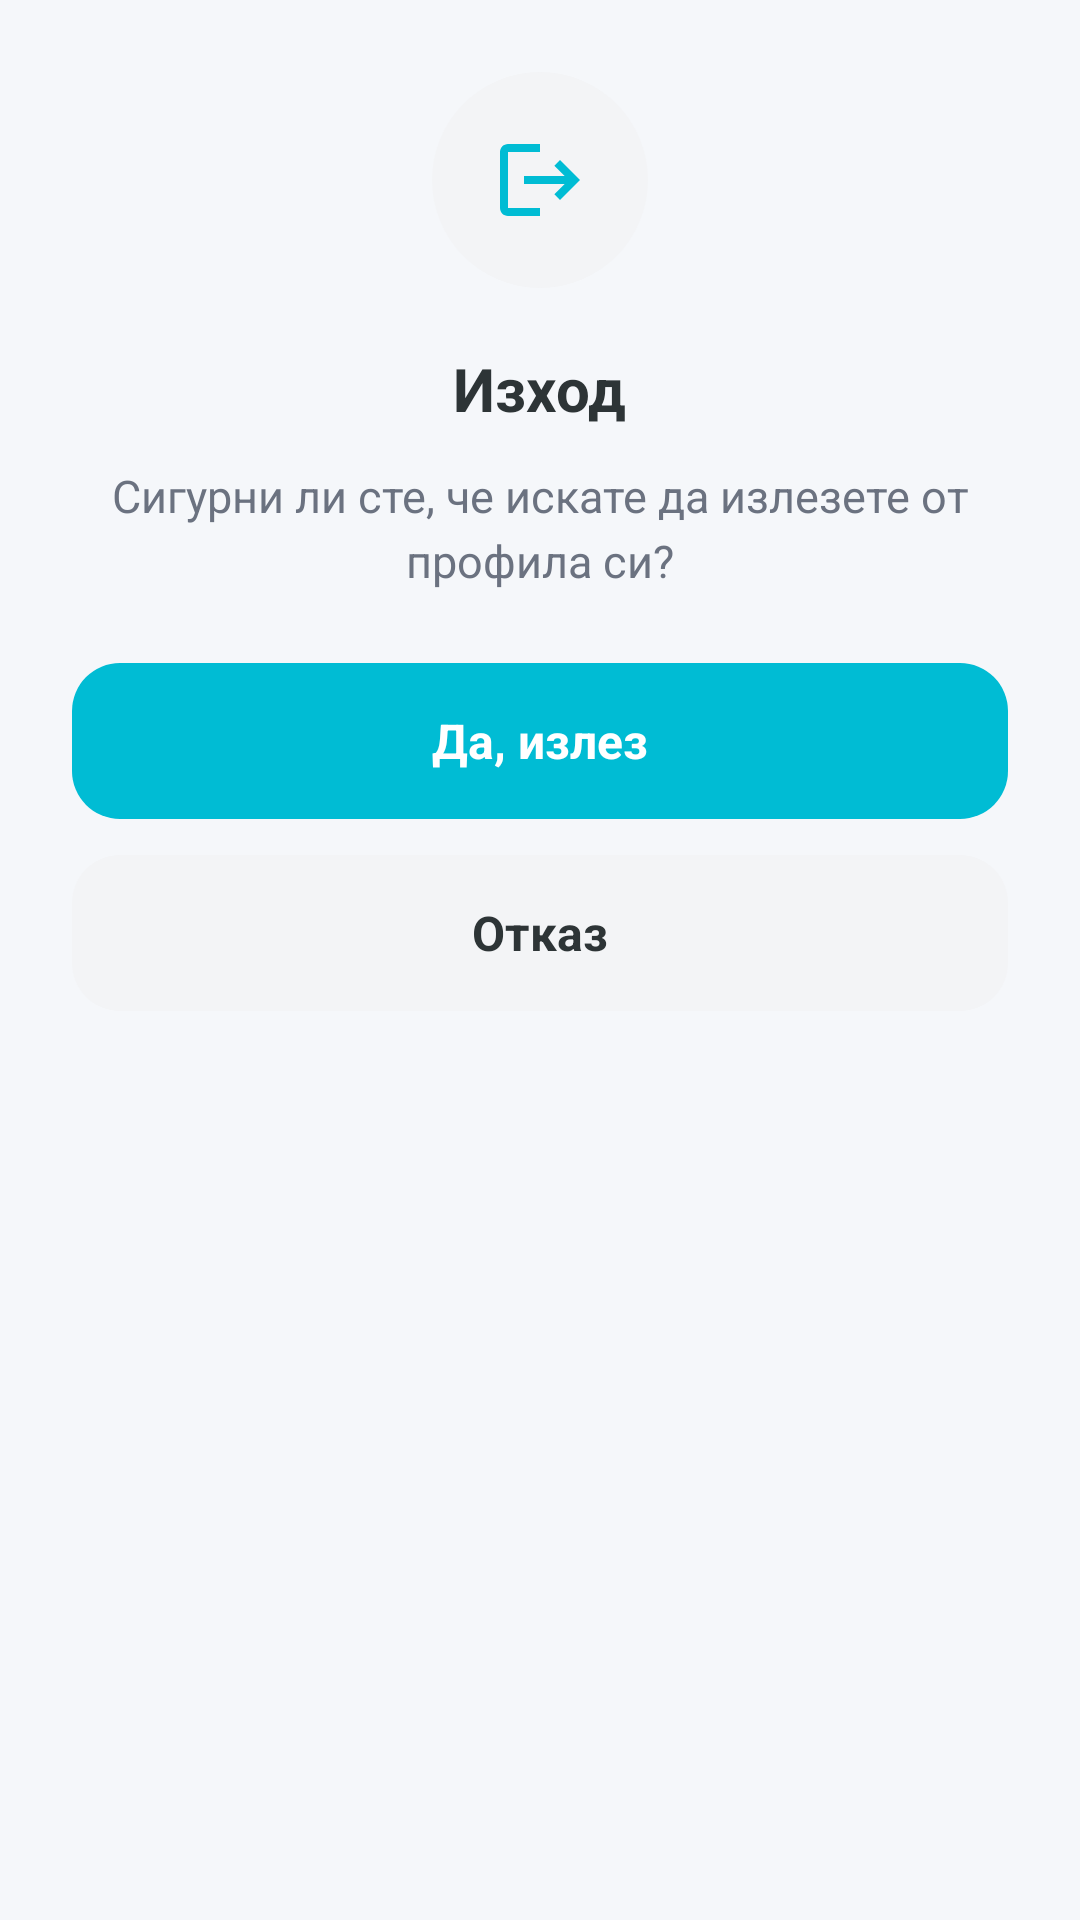

This screen was rendered from an Android layout file. Write that file and the resources it references.
<!-- AndroidManifest.xml: application theme Theme.TravellBuddy -->
<!-- res/layout/dialog_logout.xml -->
<?xml version="1.0" encoding="utf-8"?>
<LinearLayout xmlns:android="http://schemas.android.com/apk/res/android"
    xmlns:app="http://schemas.android.com/apk/res-auto"
    android:layout_width="match_parent"
    android:layout_height="wrap_content"
    android:orientation="vertical"
    android:gravity="center_horizontal"
    android:padding="24dp"
    android:background="@drawable/bg_dialog_rounded">

    
    <FrameLayout
        android:layout_width="72dp"
        android:layout_height="72dp"
        android:background="@drawable/bg_dialog_icon_circle">

        <ImageView
            android:layout_width="32dp"
            android:layout_height="32dp"
            android:layout_gravity="center"
            android:src="@drawable/ic_logout"
            app:tint="@color/primary"
            android:contentDescription="@null" />
    </FrameLayout>

    
    <TextView
        android:layout_width="wrap_content"
        android:layout_height="wrap_content"
        android:layout_marginTop="20dp"
        android:text="@string/dialog_logout_title"
        android:textColor="@color/text_primary"
        android:textSize="20sp"
        android:textStyle="bold" />

    
    <TextView
        android:layout_width="wrap_content"
        android:layout_height="wrap_content"
        android:layout_marginTop="12dp"
        android:gravity="center"
        android:text="@string/dialog_logout_message"
        android:textColor="@color/text_secondary"
        android:textSize="15sp"
        android:lineSpacingExtra="4dp" />

    
    <LinearLayout
        android:id="@+id/btnConfirmLogout"
        android:layout_width="match_parent"
        android:layout_height="52dp"
        android:layout_marginTop="24dp"
        android:background="@drawable/bg_save_button"
        android:gravity="center"
        android:orientation="horizontal"
        android:clickable="true"
        android:focusable="true">

        <TextView
            android:layout_width="wrap_content"
            android:layout_height="wrap_content"
            android:text="@string/dialog_logout_confirm"
            android:textColor="@color/white"
            android:textSize="16sp"
            android:textStyle="bold" />
    </LinearLayout>

    
    <LinearLayout
        android:id="@+id/btnCancelLogout"
        android:layout_width="match_parent"
        android:layout_height="52dp"
        android:layout_marginTop="12dp"
        android:background="@drawable/bg_dialog_cancel_button"
        android:gravity="center"
        android:orientation="horizontal"
        android:clickable="true"
        android:focusable="true">

        <TextView
            android:layout_width="wrap_content"
            android:layout_height="wrap_content"
            android:text="@string/dialog_cancel"
            android:textColor="@color/text_primary"
            android:textSize="16sp"
            android:textStyle="bold" />
    </LinearLayout>

</LinearLayout>
<!-- resources referenced by this layout -->
<resources>
  <color name="primary">#00BCD4</color>
  <color name="text_primary">#2D3436</color>
  <color name="text_secondary">#6B7280</color>
  <color name="white">#FFFFFFFF</color>
  <!-- drawable bg_dialog_cancel_button (drawable) -->
  <?xml version="1.0" encoding="utf-8"?>
  <shape xmlns:android="http://schemas.android.com/apk/res/android"
      android:shape="rectangle">
      <solid android:color="#F3F4F6" />
      <corners android:radius="16dp" />
  </shape>
  <!-- drawable bg_dialog_icon_circle (drawable) -->
  <?xml version="1.0" encoding="utf-8"?>
  <shape xmlns:android="http://schemas.android.com/apk/res/android"
      android:shape="oval">
      <solid android:color="#F3F4F6" />
      <size
          android:width="72dp"
          android:height="72dp" />
  </shape>
  <!-- drawable bg_save_button (drawable) -->
  <?xml version="1.0" encoding="utf-8"?>
  <shape xmlns:android="http://schemas.android.com/apk/res/android"
      android:shape="rectangle">
      <solid android:color="@color/primary" />
      <corners android:radius="16dp" />
  </shape>
  <string name="dialog_cancel">Отказ</string>
  <string name="dialog_logout_confirm">Да, излез</string>
  <string name="dialog_logout_message">Сигурни ли сте, че искате да излезете от профила си?</string>
  <string name="dialog_logout_title">Изход</string>
  <style name="Theme.TravellBuddy" parent="Base.Theme.TravellBuddy" />
  <color name="primary_dark">#00838F</color>
  <color name="primary_variant">#0097A7</color>
  <color name="on_primary">#FFFFFF</color>
  <color name="secondary">#00BCD4</color>
  <color name="on_secondary">#FFFFFF</color>
  <color name="error">#E63946</color>
  <color name="on_error">#FFFFFF</color>
  <color name="background">#F5F7FA</color>
  <color name="surface">#FFFFFF</color>
  <color name="on_surface">#2D3436</color>
  <color name="on_surface_variant">#6B7280</color>
  <color name="on_background">#2D3436</color>
  <color name="outline">#D1D5DB</color>
  <style name="TextAppearance.TravellBuddy.Title.Small" parent="TextAppearance.Material3.TitleSmall">
          <item name="fontFamily">sans-serif-medium</item>
          <item name="android:fontFamily">sans-serif-medium</item>
          <item name="android:textSize">14sp</item>
          <item name="android:textColor">@color/text_primary</item>
      </style>
  <style name="Widget.TravellBuddy.Chip" parent="Widget.Material3.Chip.Assist">
          <item name="chipCornerRadius">@dimen/radius_pill</item>
          <item name="chipMinHeight">@dimen/chip_height</item>
          <item name="android:textAppearance">@style/TextAppearance.TravellBuddy.Chip</item>
      </style>
  <dimen name="button_height">52dp</dimen>
  <dimen name="spacing_xl">24dp</dimen>
  <dimen name="elevation_md">4dp</dimen>
  <dimen name="radius_pill">100dp</dimen>
  <color name="ripple_light">#1A00BCD4</color>
  <dimen name="input_stroke_width">1dp</dimen>
  <color name="ripple_primary">#2600BCD4</color>
  <dimen name="radius_lg">16dp</dimen>
  <color name="input_stroke">#E0EDF5</color>
  <dimen name="input_stroke_width_focused">2dp</dimen>
  <dimen name="chip_height">28dp</dimen>
  <style name="TextAppearance.TravellBuddy.Chip" parent="TextAppearance.TravellBuddy.Label.Medium">
          <item name="android:textSize">12sp</item>
      </style>
  <dimen name="radius_xl">20dp</dimen>
  <dimen name="elevation_sm">2dp</dimen>
  <color name="bottom_nav_bg">#F0FEFF</color>
  <dimen name="elevation_lg">8dp</dimen>
  <dimen name="fab_elevation">6dp</dimen>
  <style name="ShapeAppearance.TravellBuddy.FAB" parent="">
          <item name="cornerFamily">rounded</item>
          <item name="cornerSize">50%</item>
      </style>
  <dimen name="button_corner_radius">100dp</dimen>
  <color name="gradient_start">#00BCD4</color>
  <color name="gradient_end">#4DD0E1</color>
  <style name="ShapeAppearance.TravellBuddy.NavIndicator" parent="">
          <item name="cornerFamily">rounded</item>
          <item name="cornerSize">100dp</item>
      </style>
</resources>
